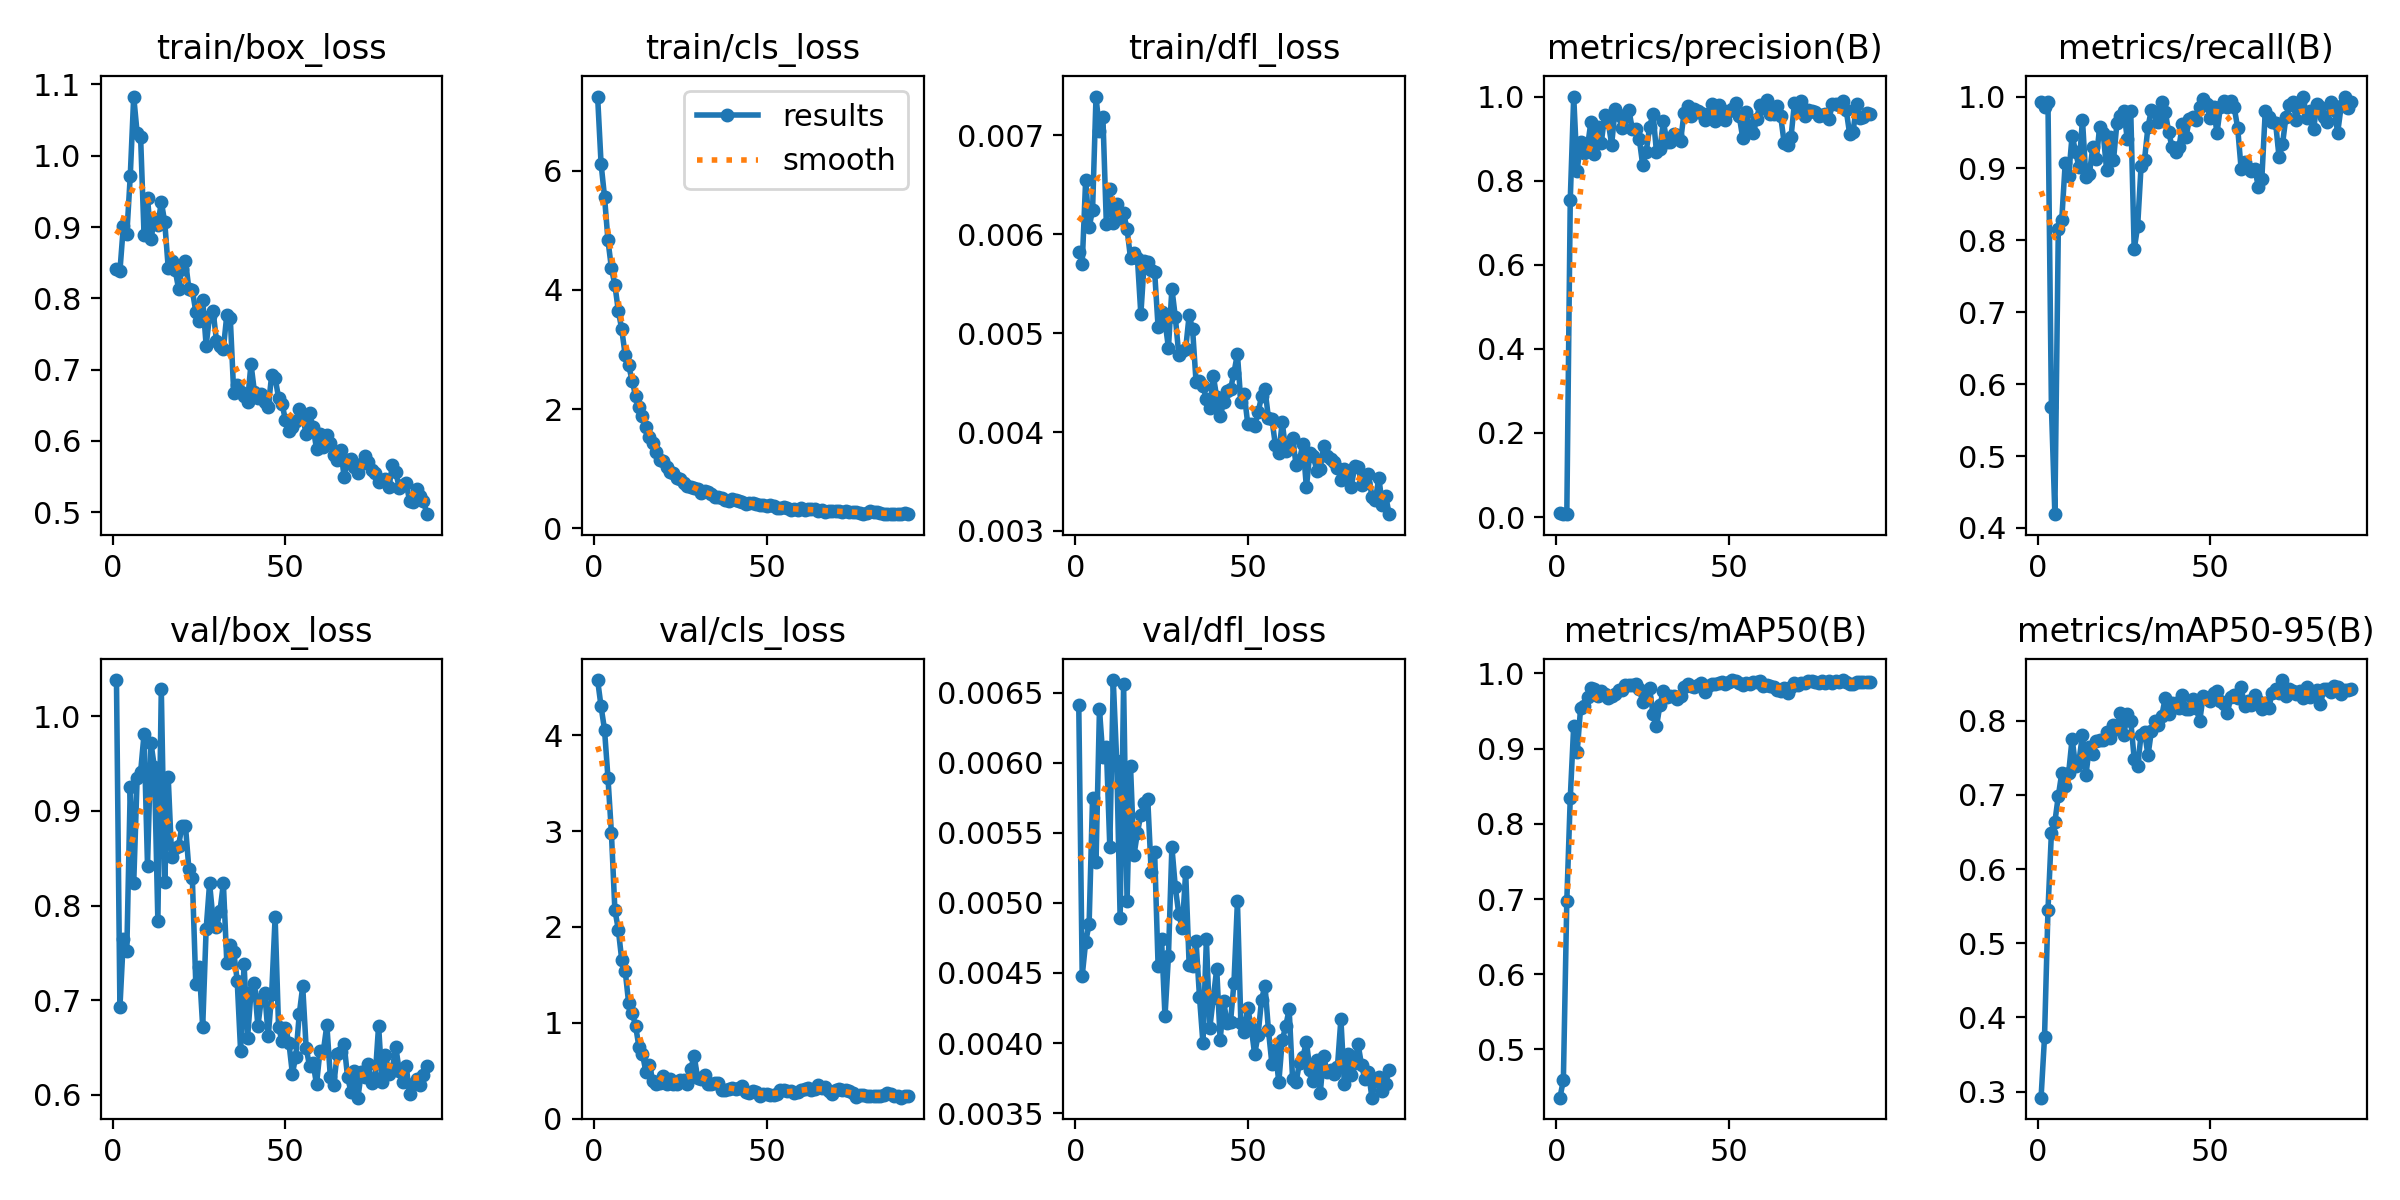

Source data for this figure (header and first rows):
epoch, time, train/box_loss, train/cls_loss, train/dfl_loss, metrics/precision(B), metrics/recall(B), metrics/mAP50(B), metrics/mAP50-95(B), val/box_loss, val/cls_loss, val/dfl_loss, lr/pg0, lr/pg1, lr/pg2
1, 2.913, 0.8406, 7.248, 0.00582, 0.00887, 0.993, 0.4359, 0.2918, 1.038, 4.578, 0.00641, 0.00025, 0.00025, 0.00025
2, 5.127, 0.838, 6.123, 0.0057, 0.00765, 0.9859, 0.459, 0.3731, 0.6923, 4.302, 0.00448, 0.0005117, 0.0005117, 0.0005117
3, 7.44, 0.9017, 5.565, 0.00655, 0.00674, 0.993, 0.6979, 0.5443, 0.7649, 4.061, 0.00472, 0.000768, 0.000768, 0.000768
4, 9.831, 0.8896, 4.835, 0.00607, 0.7545, 0.5685, 0.8343, 0.6488, 0.7521, 3.558, 0.00485, 0.001019, 0.001019, 0.001019
5, 12.02, 0.9717, 4.366, 0.00624, 1, 0.4192, 0.9307, 0.6636, 0.9248, 2.982, 0.00575, 0.001265, 0.001265, 0.001265
6, 14.29, 1.083, 4.087, 0.00739, 0.824, 0.8157, 0.8954, 0.6985, 0.8236, 2.182, 0.00529, 0.001505, 0.001505, 0.001505
7, 16.66, 1.031, 3.651, 0.00704, 0.893, 0.8285, 0.9542, 0.7293, 0.9352, 1.973, 0.00638, 0.001568, 0.001568, 0.001568
8, 18.96, 1.026, 3.337, 0.00718, 0.8655, 0.9079, 0.9572, 0.712, 0.9411, 1.654, 0.00604, 0.001551, 0.001551, 0.001551
9, 21.18, 0.8889, 2.903, 0.0061, 0.881, 0.8899, 0.9693, 0.7296, 0.9813, 1.542, 0.00611, 0.001535, 0.001535, 0.001535
10, 23.46, 0.9413, 2.735, 0.00646, 0.9405, 0.9457, 0.9812, 0.7759, 0.8421, 1.204, 0.0054, 0.001518, 0.001518, 0.001518
11, 25.82, 0.8831, 2.477, 0.00611, 0.8629, 0.9235, 0.979, 0.7391, 0.9719, 1.107, 0.00659, 0.001502, 0.001502, 0.001502
12, 28.21, 0.9112, 2.222, 0.0063, 0.9286, 0.9015, 0.9701, 0.7459, 0.9461, 0.9692, 0.00601, 0.001485, 0.001485, 0.001485
13, 30.37, 0.9024, 2.038, 0.00616, 0.8904, 0.9679, 0.9765, 0.7811, 0.7841, 0.7441, 0.00489, 0.001469, 0.001469, 0.001469
14, 32.68, 0.9353, 1.875, 0.00621, 0.9558, 0.8876, 0.9721, 0.7263, 1.029, 0.6754, 0.00656, 0.001452, 0.001452, 0.001452
15, 34.82, 0.9068, 1.705, 0.00605, 0.9399, 0.8922, 0.9676, 0.7646, 0.8249, 0.4867, 0.00501, 0.001436, 0.001436, 0.001436
16, 36.93, 0.843, 1.531, 0.00576, 0.8857, 0.9296, 0.9697, 0.7549, 0.9356, 0.5633, 0.00598, 0.001419, 0.001419, 0.001419
17, 39.27, 0.852, 1.425, 0.00581, 0.9701, 0.9131, 0.9729, 0.7728, 0.8515, 0.394, 0.00534, 0.001403, 0.001403, 0.001403
18, 41.43, 0.8402, 1.28, 0.00576, 0.955, 0.9577, 0.9784, 0.7738, 0.8606, 0.3574, 0.0055, 0.001386, 0.001386, 0.001386
19, 43.59, 0.8136, 1.146, 0.00519, 0.9246, 0.9499, 0.9777, 0.7737, 0.8631, 0.3678, 0.00563, 0.00137, 0.00137, 0.00137
20, 45.71, 0.8417, 1.119, 0.00573, 0.9514, 0.8982, 0.9849, 0.7851, 0.8843, 0.4405, 0.00571, 0.001353, 0.001353, 0.001353
21, 47.93, 0.853, 1.027, 0.00572, 0.968, 0.9438, 0.9848, 0.7761, 0.8846, 0.3571, 0.00574, 0.001337, 0.001337, 0.001337
22, 50.2, 0.813, 0.9467, 0.00564, 0.922, 0.9116, 0.9847, 0.7946, 0.8384, 0.4099, 0.00522, 0.00132, 0.00132, 0.00132
23, 52.57, 0.8111, 0.9239, 0.00562, 0.9238, 0.9632, 0.9856, 0.7889, 0.8287, 0.3644, 0.00536, 0.001304, 0.001304, 0.001304
24, 54.77, 0.7814, 0.8366, 0.00506, 0.9, 0.9728, 0.9799, 0.8109, 0.717, 0.3568, 0.00455, 0.001287, 0.001287, 0.001287
25, 57.05, 0.7676, 0.8254, 0.00521, 0.8371, 0.9804, 0.9623, 0.7812, 0.7346, 0.3984, 0.00474, 0.001271, 0.001271, 0.001271
26, 59.18, 0.7982, 0.7575, 0.00512, 0.867, 0.9404, 0.9676, 0.8089, 0.6716, 0.4022, 0.00419, 0.001254, 0.001254, 0.001254
27, 61.31, 0.7338, 0.713, 0.00485, 0.9278, 0.9802, 0.9803, 0.7998, 0.775, 0.3654, 0.00462, 0.001238, 0.001238, 0.001238
28, 63.62, 0.7758, 0.6939, 0.00545, 0.9587, 0.7873, 0.9456, 0.7488, 0.8235, 0.5168, 0.0054, 0.001221, 0.001221, 0.001221
29, 65.8, 0.7827, 0.6656, 0.00516, 0.8675, 0.8194, 0.9296, 0.7392, 0.7853, 0.6545, 0.00511, 0.001205, 0.001205, 0.001205
30, 67.91, 0.7404, 0.6491, 0.00478, 0.8741, 0.9034, 0.9578, 0.7811, 0.7769, 0.4186, 0.00492, 0.001188, 0.001188, 0.001188
31, 70.1, 0.7333, 0.5864, 0.00482, 0.9413, 0.9121, 0.9772, 0.7852, 0.7941, 0.4085, 0.00482, 0.001172, 0.001172, 0.001172
32, 72.42, 0.7294, 0.6157, 0.00484, 0.8923, 0.9581, 0.9687, 0.7532, 0.8233, 0.4512, 0.00522, 0.001155, 0.001155, 0.001155
33, 74.74, 0.777, 0.6144, 0.00518, 0.8926, 0.9816, 0.9695, 0.7865, 0.7393, 0.3625, 0.00456, 0.001139, 0.001139, 0.001139
34, 77.03, 0.7723, 0.571, 0.00504, 0.91, 0.9789, 0.9699, 0.7997, 0.7578, 0.3583, 0.00455, 0.001122, 0.001122, 0.001122
35, 79.19, 0.6668, 0.5198, 0.00451, 0.9076, 0.9641, 0.966, 0.7949, 0.751, 0.3689, 0.00473, 0.001106, 0.001106, 0.001106
36, 81.32, 0.6791, 0.515, 0.00452, 0.8954, 0.993, 0.9705, 0.8066, 0.7208, 0.3695, 0.00433, 0.001089, 0.001089, 0.001089
37, 83.49, 0.668, 0.4993, 0.00447, 0.9615, 0.9789, 0.9813, 0.8309, 0.6458, 0.2978, 0.004, 0.001073, 0.001073, 0.001073
38, 85.81, 0.6627, 0.4686, 0.00433, 0.9771, 0.9508, 0.9854, 0.8096, 0.7382, 0.2948, 0.00474, 0.001056, 0.001056, 0.001056
39, 87.95, 0.6549, 0.4501, 0.00424, 0.9549, 0.9293, 0.9829, 0.824, 0.6597, 0.3114, 0.00411, 0.00104, 0.00104, 0.00104
40, 90.18, 0.7082, 0.4837, 0.00457, 0.9695, 0.9233, 0.9824, 0.8239, 0.7083, 0.3157, 0.00432, 0.001023, 0.001023, 0.001023
41, 92.34, 0.6689, 0.4736, 0.00435, 0.9659, 0.9297, 0.9841, 0.8168, 0.718, 0.309, 0.00453, 0.001007, 0.001007, 0.001007
42, 94.6, 0.6599, 0.4473, 0.00416, 0.9604, 0.9623, 0.9869, 0.8341, 0.6724, 0.3158, 0.00402, 0.0009904, 0.0009904, 0.0009904
43, 96.75, 0.6665, 0.4462, 0.0043, 0.9444, 0.9438, 0.9758, 0.8159, 0.7013, 0.3355, 0.0043, 0.0009739, 0.0009739, 0.0009739
44, 99.03, 0.6542, 0.4098, 0.00441, 0.9586, 0.9683, 0.9837, 0.8163, 0.7074, 0.2736, 0.00414, 0.0009574, 0.0009574, 0.0009574
45, 101.2, 0.6476, 0.429, 0.00443, 0.9824, 0.9718, 0.986, 0.8297, 0.6616, 0.2709, 0.00415, 0.0009409, 0.0009409, 0.0009409
46, 103.4, 0.6922, 0.4283, 0.0046, 0.9426, 0.9681, 0.9856, 0.8166, 0.7067, 0.2842, 0.00443, 0.0009244, 0.0009244, 0.0009244
47, 105.7, 0.6883, 0.404, 0.00479, 0.9792, 0.9859, 0.9875, 0.7997, 0.7878, 0.2795, 0.00501, 0.0009078, 0.0009078, 0.0009078
48, 107.9, 0.6607, 0.3882, 0.0043, 0.9669, 0.996, 0.989, 0.8334, 0.6714, 0.2316, 0.00414, 0.0008913, 0.0008913, 0.0008913
49, 110.3, 0.6525, 0.3871, 0.00438, 0.9436, 0.9903, 0.9861, 0.8314, 0.6566, 0.2537, 0.00408, 0.0008748, 0.0008748, 0.0008748
50, 112.5, 0.6289, 0.3647, 0.00408, 0.9653, 0.9697, 0.9887, 0.8269, 0.6711, 0.2528, 0.00425, 0.0008583, 0.0008583, 0.0008583
51, 114.7, 0.6135, 0.3824, 0.00408, 0.9715, 0.9856, 0.9912, 0.8377, 0.6549, 0.2441, 0.00411, 0.0008418, 0.0008418, 0.0008418
52, 116.9, 0.6202, 0.3647, 0.00406, 0.9846, 0.949, 0.9898, 0.8395, 0.6224, 0.2413, 0.00392, 0.0008253, 0.0008253, 0.0008253
53, 119.1, 0.6283, 0.3369, 0.0042, 0.9532, 0.9859, 0.9874, 0.826, 0.6404, 0.2578, 0.00406, 0.0008088, 0.0008088, 0.0008088
54, 121.4, 0.6447, 0.3328, 0.00436, 0.9015, 0.9937, 0.985, 0.8219, 0.6852, 0.2979, 0.00431, 0.0007923, 0.0007923, 0.0007923
55, 123.7, 0.6347, 0.3496, 0.00443, 0.9643, 0.9859, 0.9867, 0.8099, 0.7145, 0.2971, 0.00441, 0.0007758, 0.0007758, 0.0007758
56, 125.9, 0.6094, 0.3416, 0.00414, 0.9281, 0.9942, 0.9865, 0.8326, 0.6494, 0.2825, 0.00409, 0.0007593, 0.0007593, 0.0007593
57, 128.2, 0.6387, 0.3085, 0.00413, 0.9125, 0.9849, 0.9886, 0.8351, 0.63, 0.2829, 0.00385, 0.0007428, 0.0007428, 0.0007428
58, 130.5, 0.6191, 0.3182, 0.00387, 0.9473, 0.9564, 0.9891, 0.8313, 0.6336, 0.2707, 0.00395, 0.0007263, 0.0007263, 0.0007263
59, 132.7, 0.5891, 0.3056, 0.00379, 0.9793, 0.8999, 0.9901, 0.8449, 0.6111, 0.2729, 0.00372, 0.0007098, 0.0007098, 0.0007098
60, 134.9, 0.6097, 0.3331, 0.0041, 0.9739, 0.9096, 0.9836, 0.8204, 0.6459, 0.2969, 0.00402, 0.0006933, 0.0006933, 0.0006933
... 31 more rows
